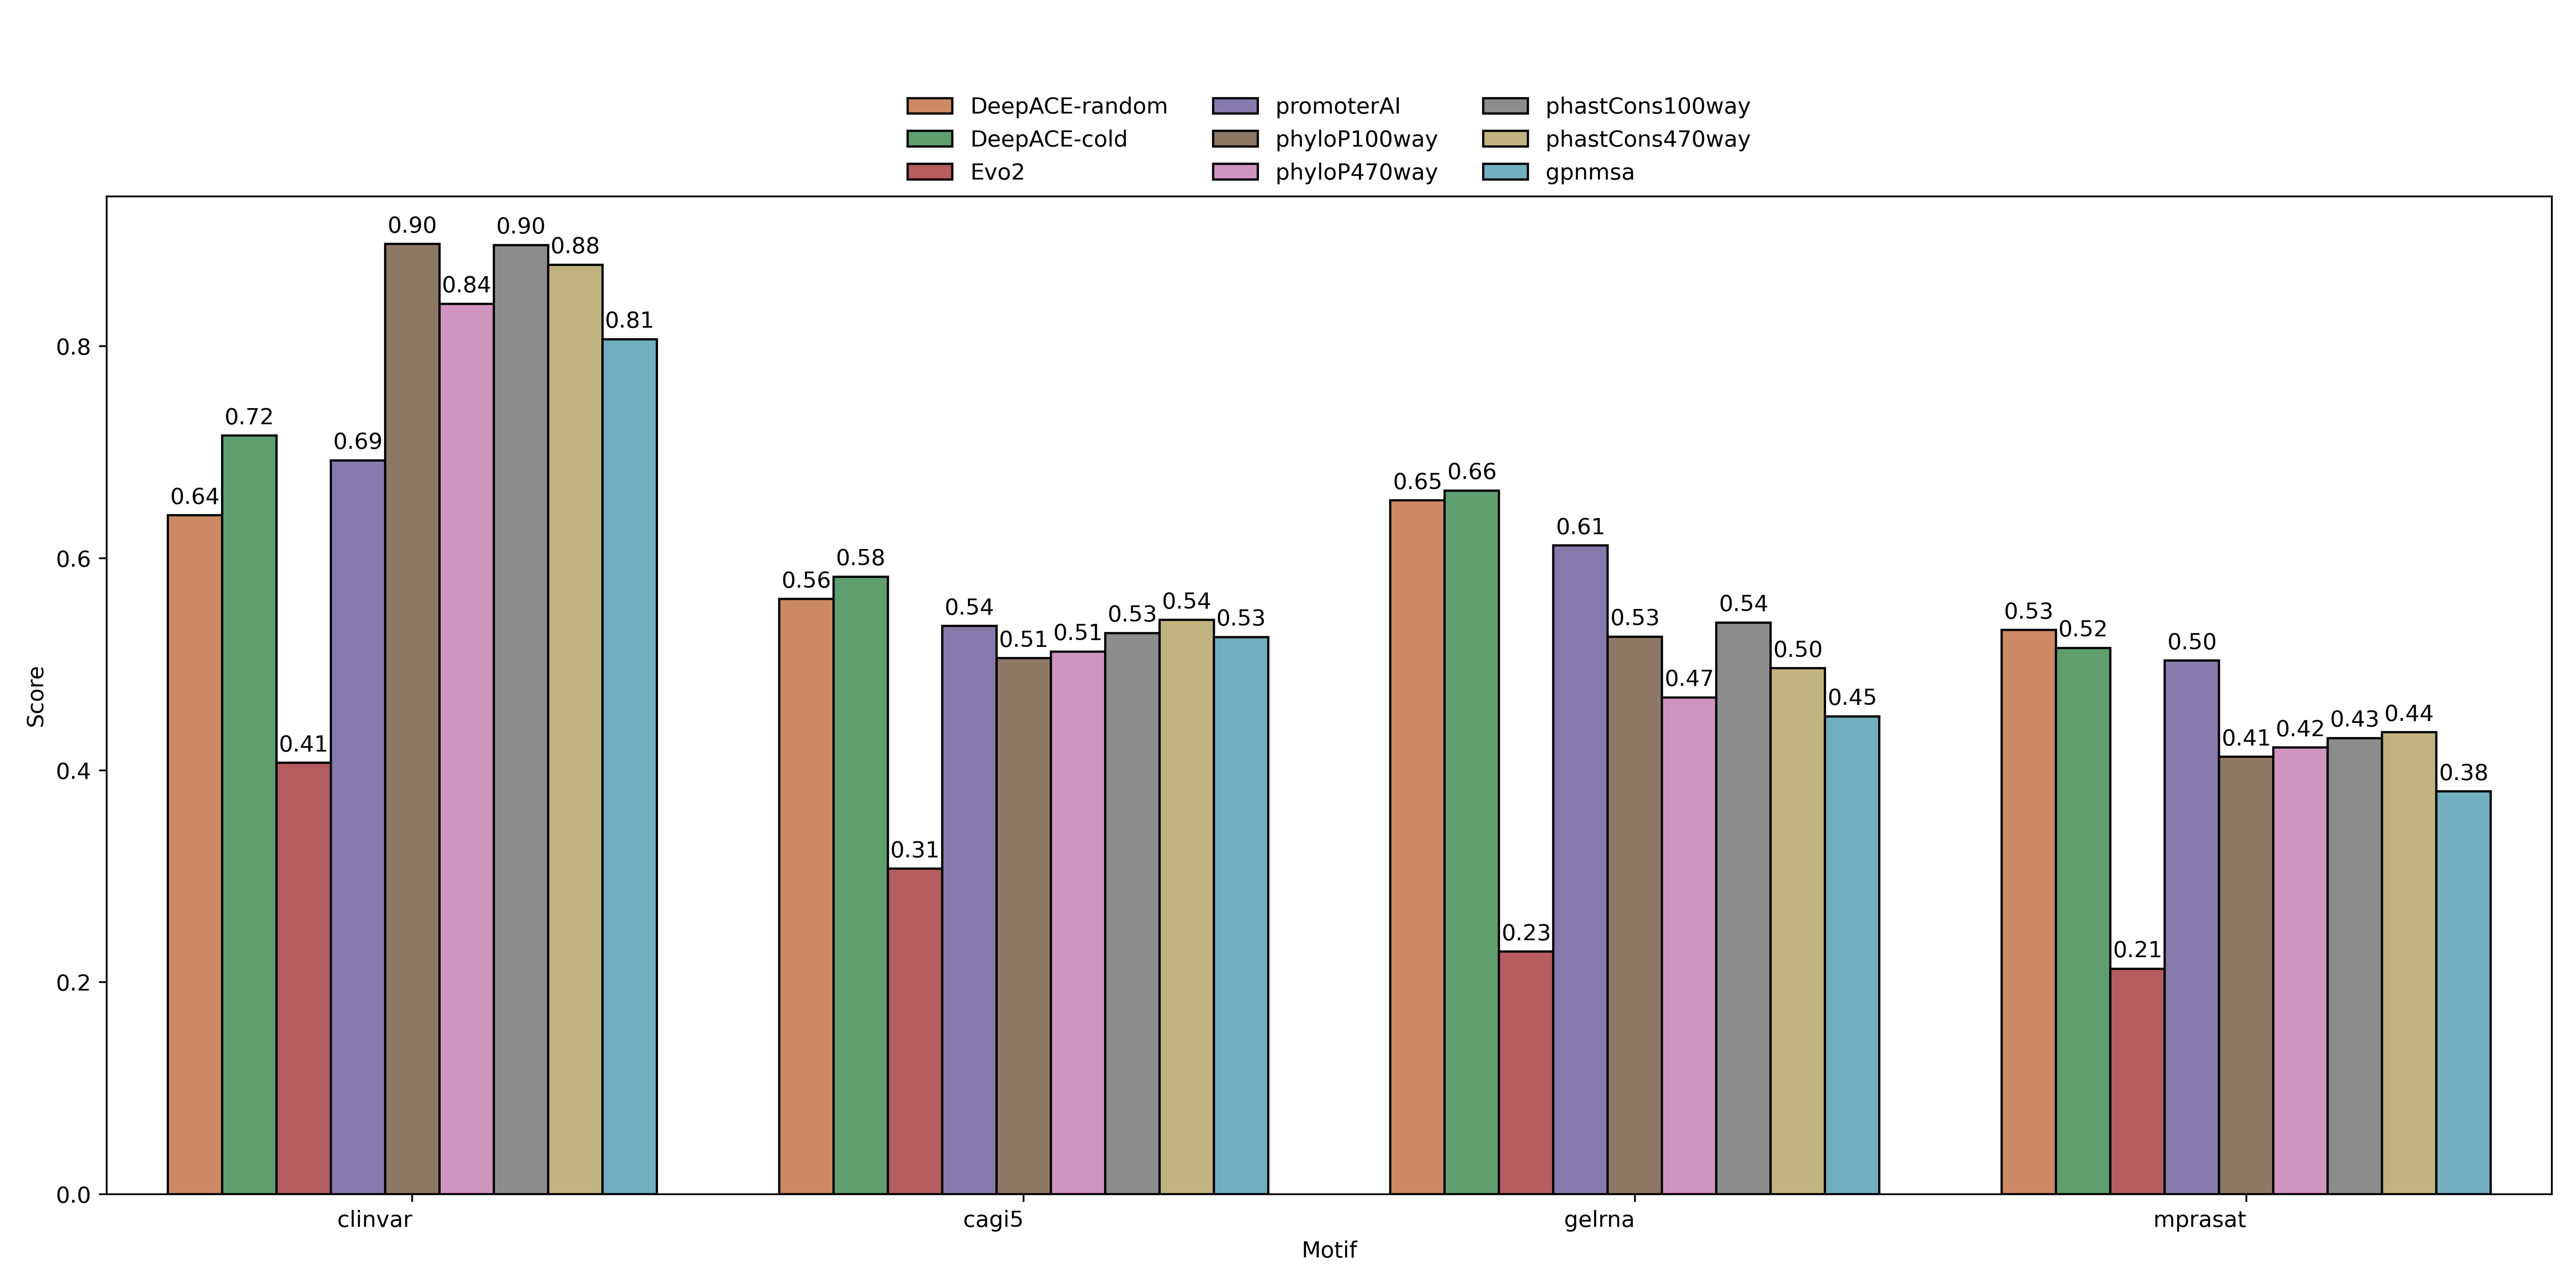

Values plotted in this chart, from the file beside it:
Motif, Algorithm, Score, Draw
clinvar, DeepACE-random, 0.6316, random_sample_1
clinvar, DeepACE-cold, 0.7378, random_sample_1
clinvar, Evo2, 0.407, random_sample_1
clinvar, promoterAI, 0.6923, random_sample_1
clinvar, phyloP100way, 0.8966, random_sample_1
clinvar, phyloP470way, 0.84, random_sample_1
clinvar, phastCons100way, 0.8955, random_sample_1
clinvar, phastCons470way, 0.8769, random_sample_1
clinvar, gpnmsa, 0.8067, random_sample_1
cagi5, DeepACE-random, 0.5642, random_sample_1
cagi5, DeepACE-cold, 0.5814, random_sample_1
cagi5, Evo2, 0.307, random_sample_1
cagi5, promoterAI, 0.5361, random_sample_1
cagi5, phyloP100way, 0.5057, random_sample_1
cagi5, phyloP470way, 0.512, random_sample_1
cagi5, phastCons100way, 0.5294, random_sample_1
cagi5, phastCons470way, 0.5418, random_sample_1
cagi5, gpnmsa, 0.5256, random_sample_1
gelrna, DeepACE-random, 0.6626, random_sample_1
gelrna, DeepACE-cold, 0.6693, random_sample_1
gelrna, Evo2, 0.229, random_sample_1
gelrna, promoterAI, 0.6119, random_sample_1
gelrna, phyloP100way, 0.5259, random_sample_1
gelrna, phyloP470way, 0.4686, random_sample_1
gelrna, phastCons100way, 0.5392, random_sample_1
gelrna, phastCons470way, 0.4963, random_sample_1
gelrna, gpnmsa, 0.4508, random_sample_1
mprasat, DeepACE-random, 0.5338, random_sample_1
mprasat, DeepACE-cold, 0.5, random_sample_1
mprasat, Evo2, 0.2128, random_sample_1
mprasat, promoterAI, 0.5033, random_sample_1
mprasat, phyloP100way, 0.4126, random_sample_1
mprasat, phyloP470way, 0.4215, random_sample_1
mprasat, phastCons100way, 0.4304, random_sample_1
mprasat, phastCons470way, 0.4359, random_sample_1
mprasat, gpnmsa, 0.3799, random_sample_1
clinvar, DeepACE-random, 0.6479, random_sample_2
clinvar, DeepACE-cold, 0.6912, random_sample_2
clinvar, Evo2, 0.407, random_sample_2
clinvar, promoterAI, 0.6923, random_sample_2
clinvar, phyloP100way, 0.8966, random_sample_2
clinvar, phyloP470way, 0.84, random_sample_2
clinvar, phastCons100way, 0.8955, random_sample_2
clinvar, phastCons470way, 0.8769, random_sample_2
clinvar, gpnmsa, 0.8067, random_sample_2
cagi5, DeepACE-random, 0.5573, random_sample_2
cagi5, DeepACE-cold, 0.6004, random_sample_2
cagi5, Evo2, 0.307, random_sample_2
cagi5, promoterAI, 0.5361, random_sample_2
cagi5, phyloP100way, 0.5057, random_sample_2
cagi5, phyloP470way, 0.512, random_sample_2
cagi5, phastCons100way, 0.5294, random_sample_2
cagi5, phastCons470way, 0.5418, random_sample_2
cagi5, gpnmsa, 0.5256, random_sample_2
gelrna, DeepACE-random, 0.653, random_sample_2
gelrna, DeepACE-cold, 0.6745, random_sample_2
gelrna, Evo2, 0.229, random_sample_2
gelrna, promoterAI, 0.6119, random_sample_2
gelrna, phyloP100way, 0.5259, random_sample_2
gelrna, phyloP470way, 0.4686, random_sample_2
... 84 more rows
